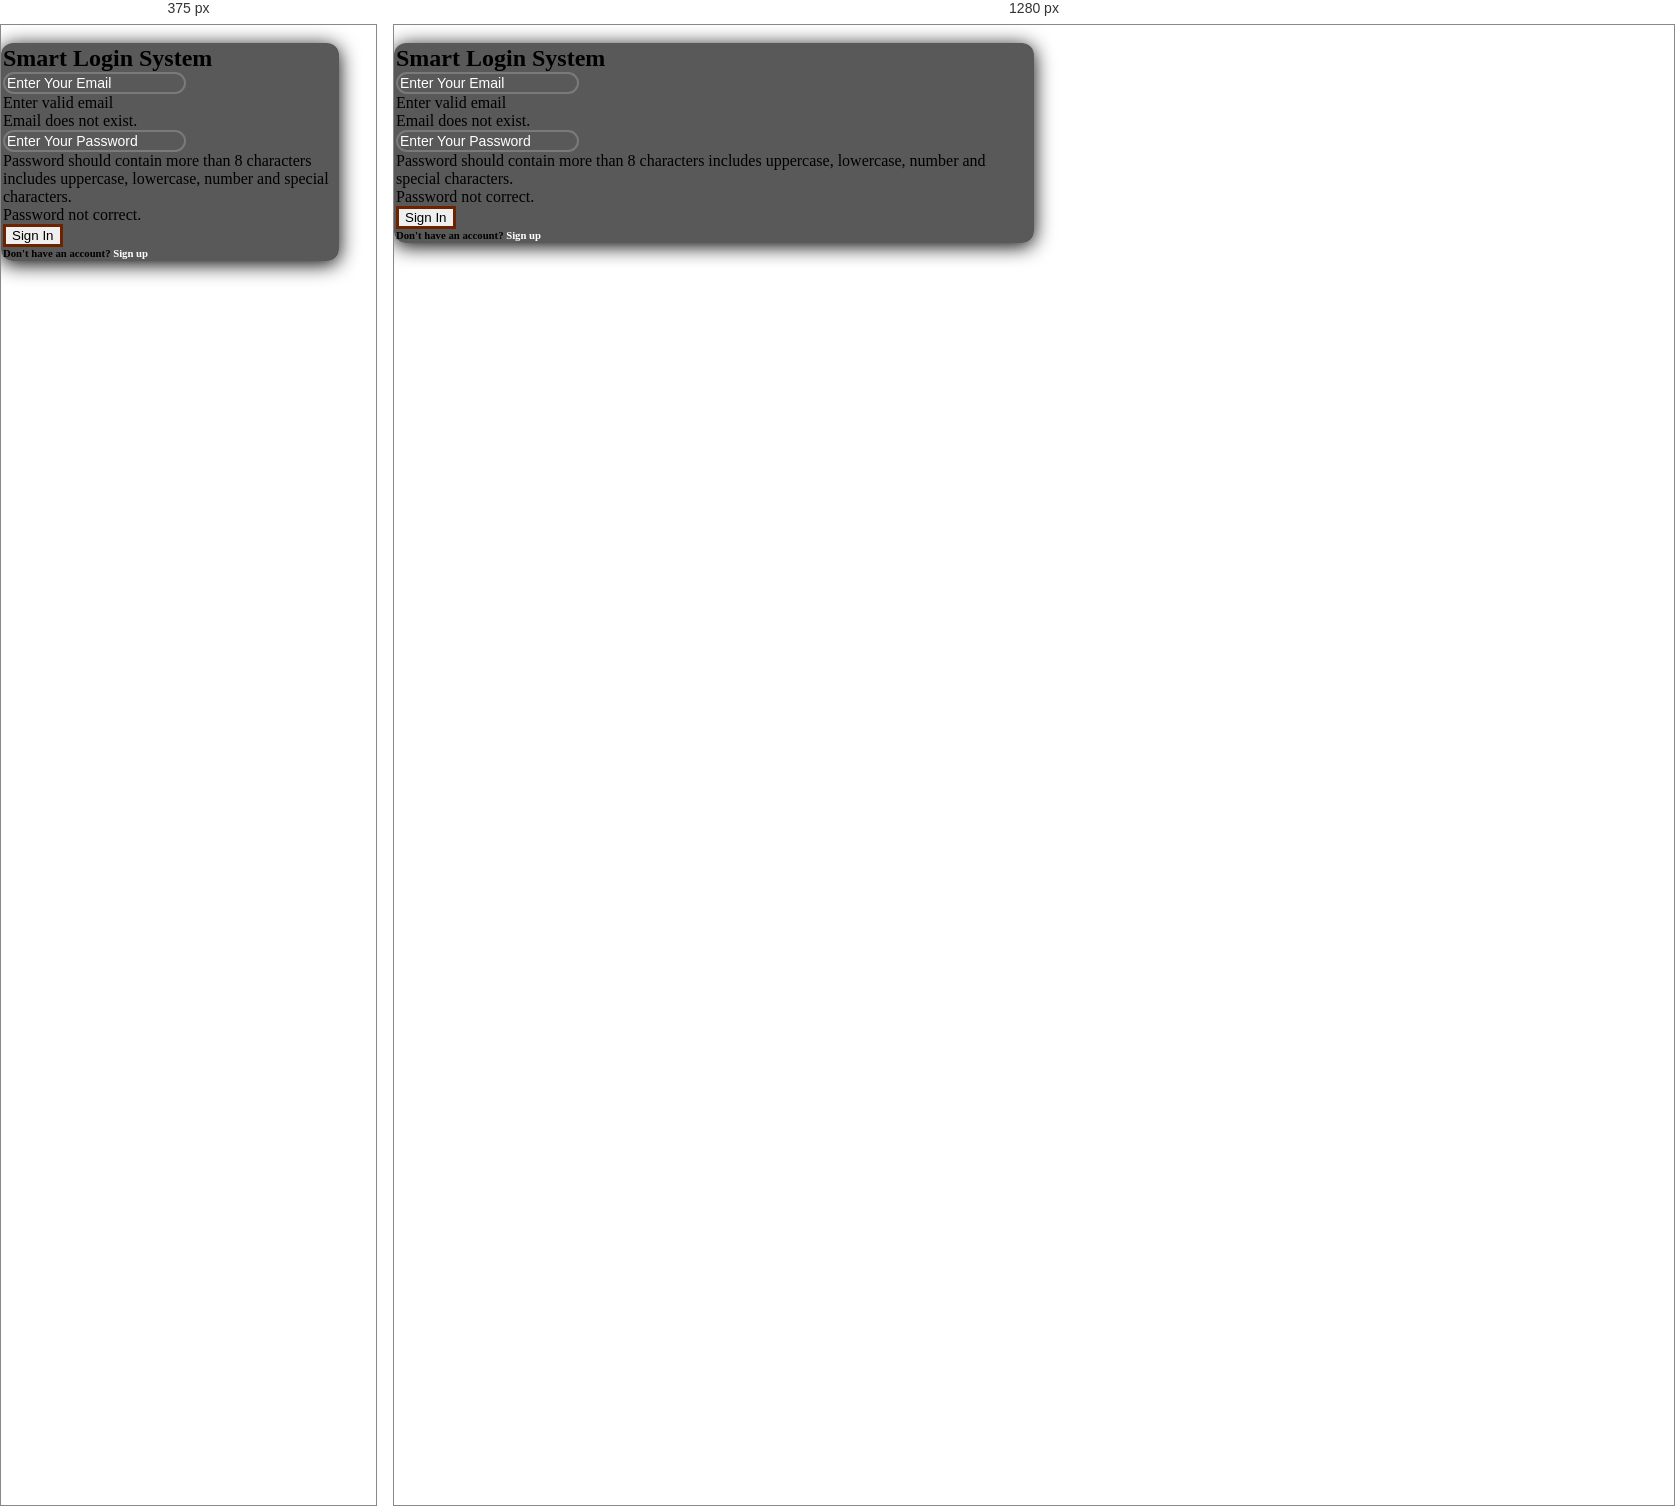
Rendered at 375 px and 1280 px, left to right.

<!-- file: index.html -->
<!DOCTYPE html>
<html lang="en">
  <head>
    <meta charset="UTF-8" />
    <meta name="viewport" content="width=device-width, initial-scale=1.0" />
    <title>Login Form</title>
    <link rel="stylesheet" href="./css/bootstrap.min.css" />
    <link rel="stylesheet" href="./css/all.min.css" />
    <link rel="stylesheet" href="./css/index.css" />
  </head>
  <body class="d-flex justify-content-center align-items-center vh-100">
    <img src="./images/bg.jpg" class="img-fluid" alt="" />
    <section class="text-white my-form position-absolute">
      <div class="container">
        <h1 class="fs-2 text-center py-3">Smart Login System</h1>

        <div class="mb-3 d-flex flex-column w-100">
          <div
            class="input-group input-box d-flex align-items-center justify-content-between"
          >
            <input
              type="email"
              class="form-control"
              placeholder="Enter Your Email"
              oninput="validateFormInputs(this)"
              id="userEmail"
            />
            <i class="fa-solid fa-envelope"></i>
          </div>
          <span class="text-danger d-none"> Enter valid email </span>
          <div class="error-message d-none text-danger" id="emailExistsError">
            Email does not exist.
          </div>
        </div>

        <div class="mb-3 d-flex flex-column w-100">
          <div
            class="input-group input-box d-flex align-items-center justify-content-between"
          >
            <input
              type="password"
              class="form-control"
              placeholder="Enter Your Password"
              oninput="validateFormInputs(this)"
              id="userPass"
            />
            <i class="fa-solid fa-lock ps-3"></i>
          </div>
          <span class="text-danger d-none">
            Password should contain more than 8 characters includes uppercase,
            lowercase, number and special characters.
          </span>
          <div
            class="error-message d-none text-danger"
            id="incorrectPasswordError"
          >
            Password not correct.
          </div>
        </div>
        <div class="w-75 mx-auto py-2">
          <a id="directionLink">
            <button
              class="btn btn-success w-100 signBtn"
              onclick="signInUser()"
              type="submit"
            >
              Sign In
            </button>
          </a>
        </div>
        <div class="text-center py-3 no-account">
          <h6>
            Don't have an account?
            <b><a href="register.html">Sign up</a></b>
          </h6>
        </div>
      </div>
    </section>

    <script
      src="https://kit.fontawesome.com/7ec47829ba.js"
      crossorigin="anonymous"
    ></script>
    <script src="./js/bootstrap.bundle.min.js"></script>
    <script src="./js/index.js"></script>
  </body>
</html>


/* @media block from index.css */
@media (max-width: 768px) {
  .my-form {
    width: 90%;
  }
}